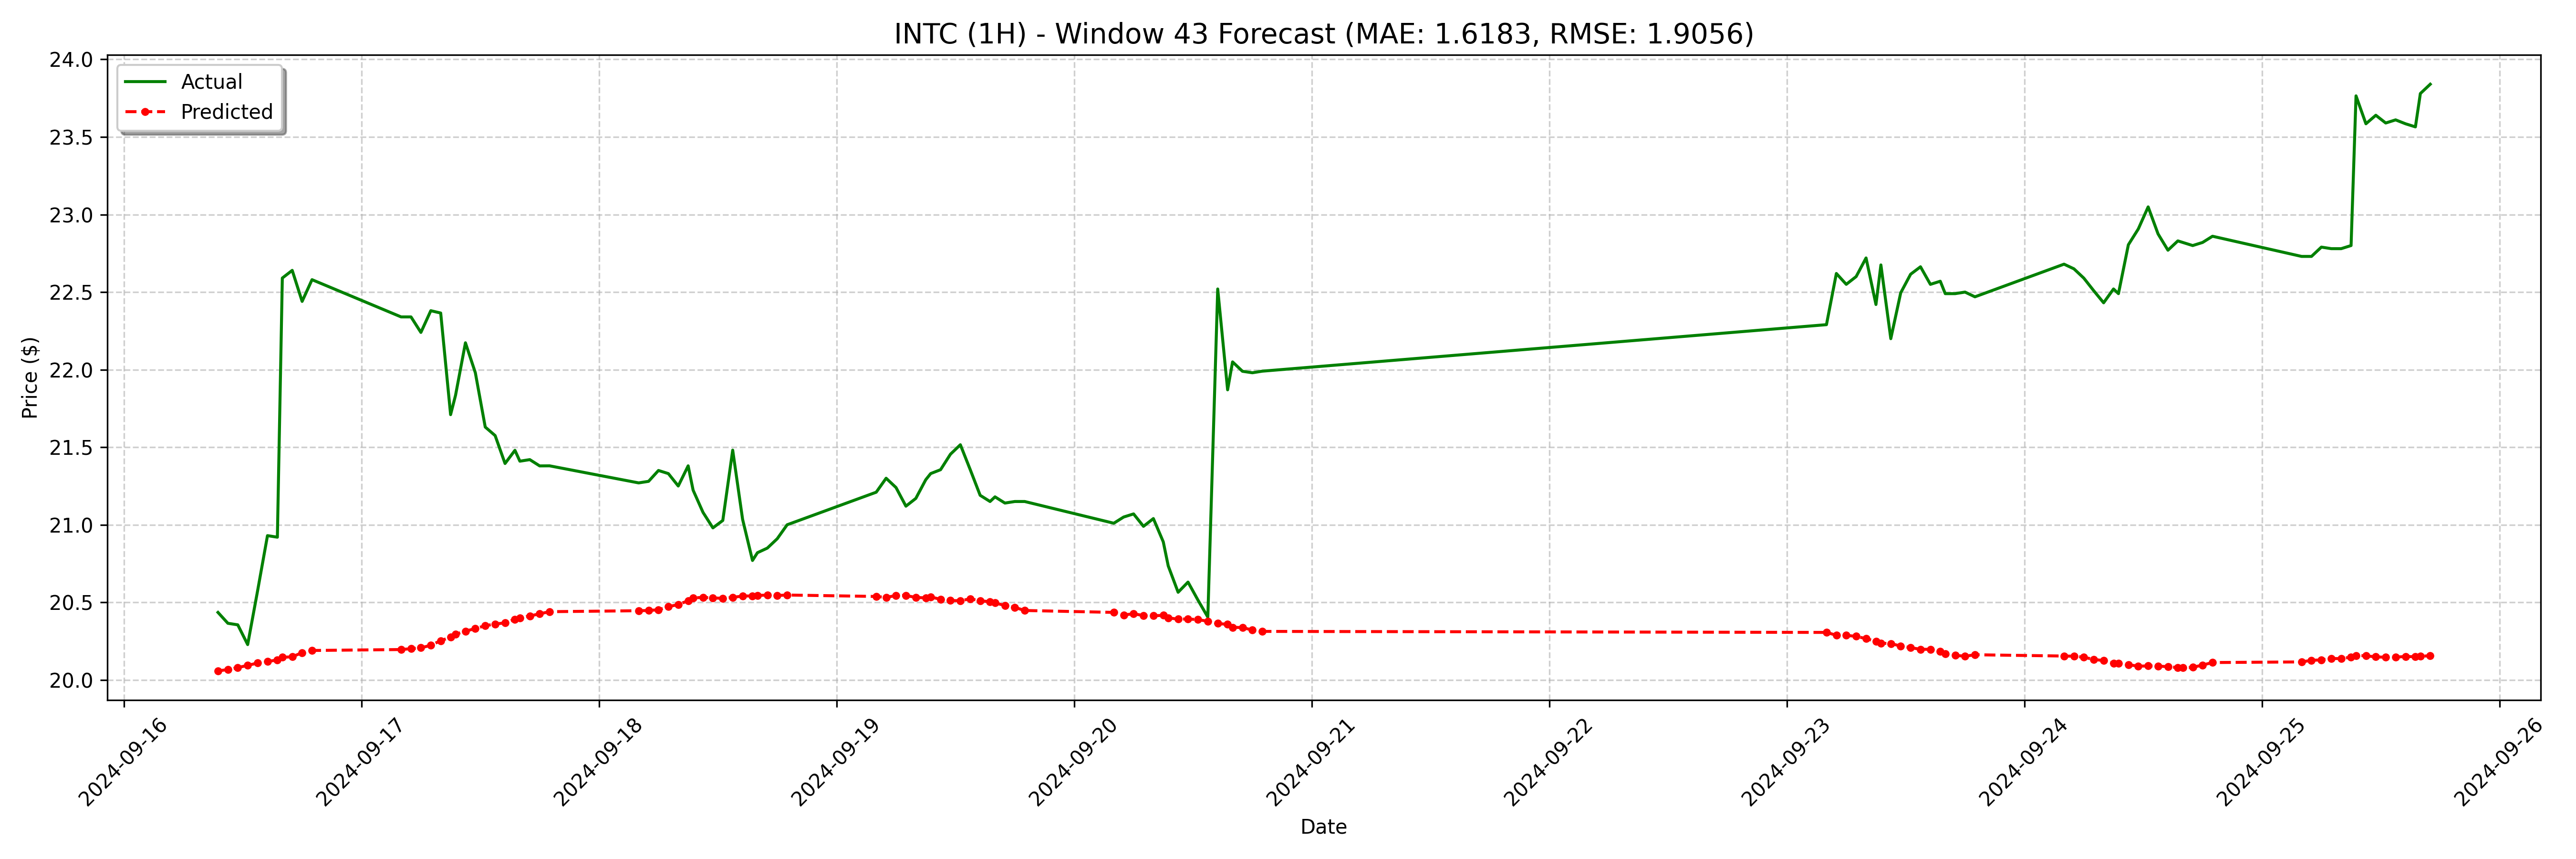

The data file committed next to this chart (first rows):
date, actual, forecast
2024-09-16 09:30:00-04:00, 20.43, 20.06
2024-09-16 10:30:00-04:00, 20.36, 20.07
2024-09-16 11:30:00-04:00, 20.36, 20.08
2024-09-16 12:30:00-04:00, 20.23, 20.09
2024-09-16 13:30:00-04:00, 20.57, 20.11
2024-09-16 14:30:00-04:00, 20.93, 20.12
2024-09-16 15:30:00-04:00, 20.92, 20.13
2024-09-16 16:00:00-04:00, 22.59, 20.15
2024-09-16 17:00:00-04:00, 22.64, 20.15
2024-09-16 18:00:00-04:00, 22.44, 20.18
2024-09-16 19:00:00-04:00, 22.58, 20.19
2024-09-17 04:00:00-04:00, 22.34, 20.2
2024-09-17 05:00:00-04:00, 22.34, 20.2
2024-09-17 06:00:00-04:00, 22.24, 20.21
2024-09-17 07:00:00-04:00, 22.38, 20.22
2024-09-17 08:00:00-04:00, 22.36, 20.25
2024-09-17 09:00:00-04:00, 21.71, 20.28
2024-09-17 09:30:00-04:00, 21.84, 20.29
2024-09-17 10:30:00-04:00, 22.17, 20.31
2024-09-17 11:30:00-04:00, 21.98, 20.33
2024-09-17 12:30:00-04:00, 21.63, 20.35
2024-09-17 13:30:00-04:00, 21.57, 20.36
2024-09-17 14:30:00-04:00, 21.39, 20.37
2024-09-17 15:30:00-04:00, 21.48, 20.39
2024-09-17 16:00:00-04:00, 21.41, 20.4
2024-09-17 17:00:00-04:00, 21.42, 20.41
2024-09-17 18:00:00-04:00, 21.38, 20.43
2024-09-17 19:00:00-04:00, 21.38, 20.44
2024-09-18 04:00:00-04:00, 21.27, 20.45
2024-09-18 05:00:00-04:00, 21.28, 20.45
2024-09-18 06:00:00-04:00, 21.35, 20.45
2024-09-18 07:00:00-04:00, 21.33, 20.47
2024-09-18 08:00:00-04:00, 21.25, 20.49
2024-09-18 09:00:00-04:00, 21.38, 20.51
2024-09-18 09:30:00-04:00, 21.22, 20.53
2024-09-18 10:30:00-04:00, 21.08, 20.53
2024-09-18 11:30:00-04:00, 20.98, 20.53
2024-09-18 12:30:00-04:00, 21.03, 20.53
2024-09-18 13:30:00-04:00, 21.48, 20.53
2024-09-18 14:30:00-04:00, 21.04, 20.54
2024-09-18 15:30:00-04:00, 20.77, 20.54
2024-09-18 16:00:00-04:00, 20.82, 20.54
2024-09-18 17:00:00-04:00, 20.85, 20.55
2024-09-18 18:00:00-04:00, 20.91, 20.54
2024-09-18 19:00:00-04:00, 21.0, 20.55
2024-09-19 04:00:00-04:00, 21.21, 20.54
2024-09-19 05:00:00-04:00, 21.3, 20.53
2024-09-19 06:00:00-04:00, 21.24, 20.54
2024-09-19 07:00:00-04:00, 21.12, 20.54
2024-09-19 08:00:00-04:00, 21.17, 20.53
2024-09-19 09:00:00-04:00, 21.29, 20.53
2024-09-19 09:30:00-04:00, 21.33, 20.53
2024-09-19 10:30:00-04:00, 21.36, 20.52
2024-09-19 11:30:00-04:00, 21.45, 20.51
2024-09-19 12:30:00-04:00, 21.52, 20.51
2024-09-19 13:30:00-04:00, 21.36, 20.52
2024-09-19 14:30:00-04:00, 21.19, 20.51
2024-09-19 15:30:00-04:00, 21.15, 20.5
2024-09-19 16:00:00-04:00, 21.18, 20.5
2024-09-19 17:00:00-04:00, 21.14, 20.48
... 68 more rows
